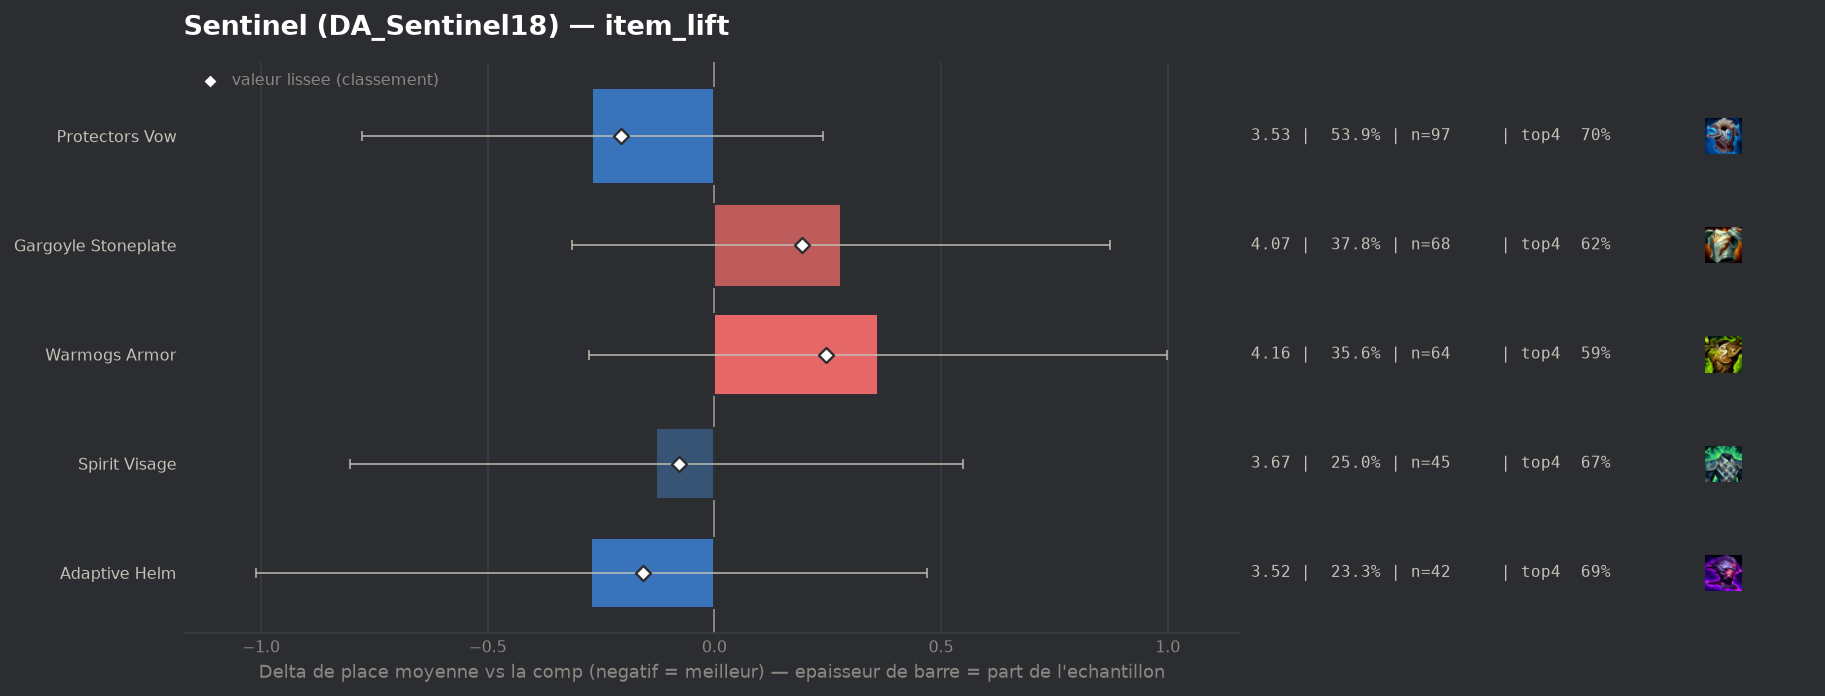

Values plotted in this chart, from the file beside it:
group, label, n, share, avg_place, shrunk_avg, score, d_avg, d_avg_pess, impact, d_top4, win, top2, top4, sd, z, p, significant
populaire, Protectors Vow, 97, 0.5389, 3.526, 3.589, -0.205, -0.269, 0.0, 0.1106, 0.0621, 0.2577, 0.3402, 0.701, 2.021, -1.04, 0.3003, False
populaire, Adaptive Helm, 42, 0.2333, 3.524, 3.637, -0.158, -0.271, 0.0, 0.0368, 0.0516, 0.2857, 0.3571, 0.6905, 2.217, -0.72, 0.473, False
populaire, Spirit Visage, 45, 0.25, 3.667, 3.718, -0.077, -0.128, 0.0, 0.0192, 0.0278, 0.1556, 0.3556, 0.6667, 2.055, -0.37, 0.7111, False
populaire, Gargoyle Stoneplate, 68, 0.3778, 4.074, 3.988, 0.194, 0.279, 0.0, -0.0732, -0.0212, 0.1324, 0.2794, 0.6176, 2.124, 0.92, 0.3562, False
populaire, Warmogs Armor, 64, 0.3556, 4.156, 4.041, 0.246, 0.362, 0.0, -0.0876, -0.0451, 0.1875, 0.2969, 0.5938, 2.272, 1.11, 0.2661, False
